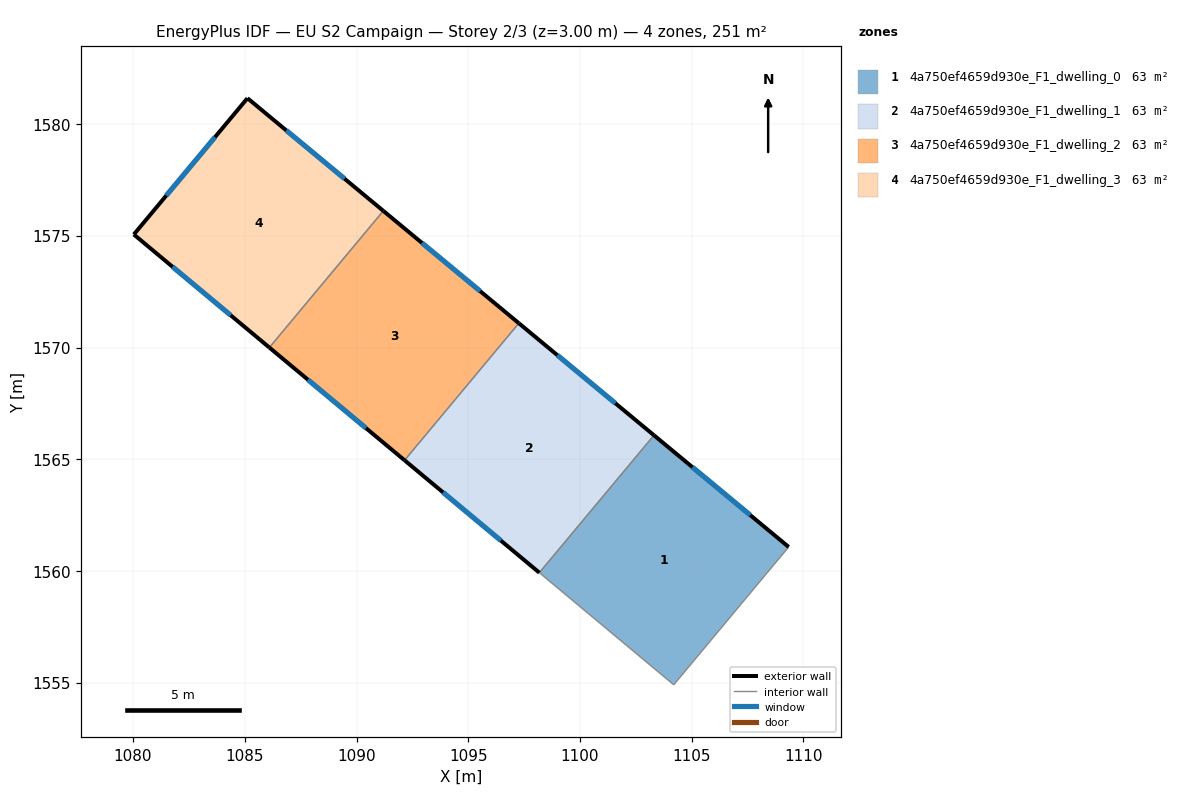
=== STOREY PLAN SPEC (per zone: floor XY polygon, exterior-wall plan segments, windows/doors) ===
zone 1: 4a750ef4659d930e_F1_dwelling_0  (62.8 m²)
  floor: (1109.34, 1561.08) (1104.19, 1554.91) (1098.18, 1559.93) (1103.31, 1566.08)
  exterior wall: (1109.34, 1561.08) – (1103.31, 1566.08)  [7.8 m]
    window: (1107.62, 1562.51) – (1105.03, 1564.65)  [4.3 m²]
  interior walls: 3
zone 2: 4a750ef4659d930e_F1_dwelling_1  (62.8 m²)
  floor: (1103.31, 1566.08) (1098.18, 1559.93) (1092.15, 1564.96) (1097.26, 1571.09)
  exterior wall: (1092.15, 1564.96) – (1098.18, 1559.93)  [7.9 m]
    window: (1093.87, 1563.52) – (1096.46, 1561.36)  [4.3 m²]
  exterior wall: (1103.31, 1566.08) – (1097.26, 1571.09)  [7.9 m]
    window: (1101.58, 1567.51) – (1098.99, 1569.66)  [4.3 m²]
  interior walls: 2
zone 3: 4a750ef4659d930e_F1_dwelling_2  (62.8 m²)
  floor: (1097.26, 1571.09) (1092.15, 1564.96) (1086.10, 1570.00) (1091.20, 1576.12)
  exterior wall: (1086.10, 1570.00) – (1092.15, 1564.96)  [7.9 m]
    window: (1087.83, 1568.56) – (1090.42, 1566.40)  [4.3 m²]
  exterior wall: (1097.26, 1571.09) – (1091.20, 1576.12)  [7.9 m]
    window: (1095.53, 1572.53) – (1092.93, 1574.68)  [4.3 m²]
  interior walls: 2
zone 4: 4a750ef4659d930e_F1_dwelling_3  (62.8 m²)
  floor: (1091.20, 1576.12) (1086.10, 1570.00) (1080.03, 1575.06) (1085.12, 1581.16)
  exterior wall: (1080.03, 1575.06) – (1086.10, 1570.00)  [7.9 m]
    window: (1081.77, 1573.62) – (1084.37, 1571.45)  [4.4 m²]
  exterior wall: (1085.12, 1581.16) – (1080.03, 1575.06)  [7.9 m]
    window: (1083.67, 1579.42) – (1081.49, 1576.80)  [4.4 m²]
  exterior wall: (1091.20, 1576.12) – (1085.12, 1581.16)  [7.9 m]
    window: (1089.46, 1577.56) – (1086.86, 1579.72)  [4.4 m²]
  interior walls: 1

=== DERIVED (storey summary) ===
Building: EU S2 Campaign
Storey: 2 of 3  (floor level z = 3.00 m)
Storey gross floor area: 251.2 m²
Zones on this storey: 4
  - 4a750ef4659d930e_F1_dwelling_0: floor 62.8 m²; exterior wall 7.8 m (23.5 m²); 1 window(s) 4.3 m²; WWR 18.4%
  - 4a750ef4659d930e_F1_dwelling_1: floor 62.8 m²; exterior wall 15.7 m (47.1 m²); 2 window(s) 8.7 m²; WWR 18.4%
  - 4a750ef4659d930e_F1_dwelling_2: floor 62.8 m²; exterior wall 15.8 m (47.3 m²); 2 window(s) 8.7 m²; WWR 18.4%
  - 4a750ef4659d930e_F1_dwelling_3: floor 62.8 m²; exterior wall 23.7 m (71.2 m²); 3 window(s) 13.1 m²; WWR 18.4%
Zone adjacency (shared interzone walls):
  - 4a750ef4659d930e_F1_dwelling_0 ↔ 4a750ef4659d930e_F1_dwelling_1
  - 4a750ef4659d930e_F1_dwelling_1 ↔ 4a750ef4659d930e_F1_dwelling_2
  - 4a750ef4659d930e_F1_dwelling_2 ↔ 4a750ef4659d930e_F1_dwelling_3